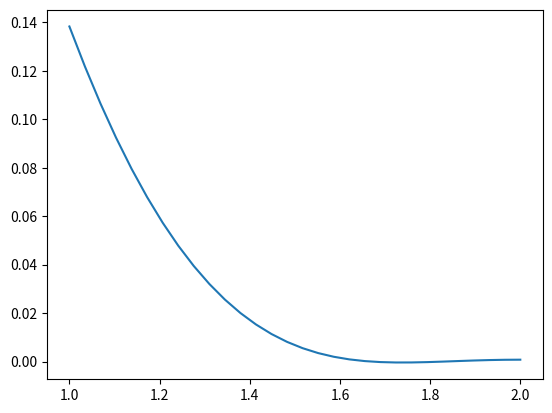

Write the Python code that produced this figure.
import numpy as np
import matplotlib.pyplot as plt

# число точек
n = 30
k_max = 10
r_max = 10
s_max = 10
fup = np.zeros(n)
m = 2

def fun_up(x):
    y = 1/2
    for k in range(1, k_max+1):
        psin = 1
        t = np.pi*k/2
        for r in range(1, r_max+1):
            t = t/2
            psin = psin*np.cos(t)**r
        psin = psin*np.cos(np.pi*k*x)
        y = y+psin
    return y

def fun_fup(x):
    y = fun_up((x-(m+2)/2)/2**m+1)
    y = y*2**(m*(m-1)/2)
    return y

for i in range(n):
    x = m/2+i/(n-1)
    fup[i] = fun_fup(x)
    print((i+1)/n)

# график
fig = plt.subplots()
x = np.linspace(m/2, m/2+1, len(fup))
plt.plot(x, fup)
plt.show()
